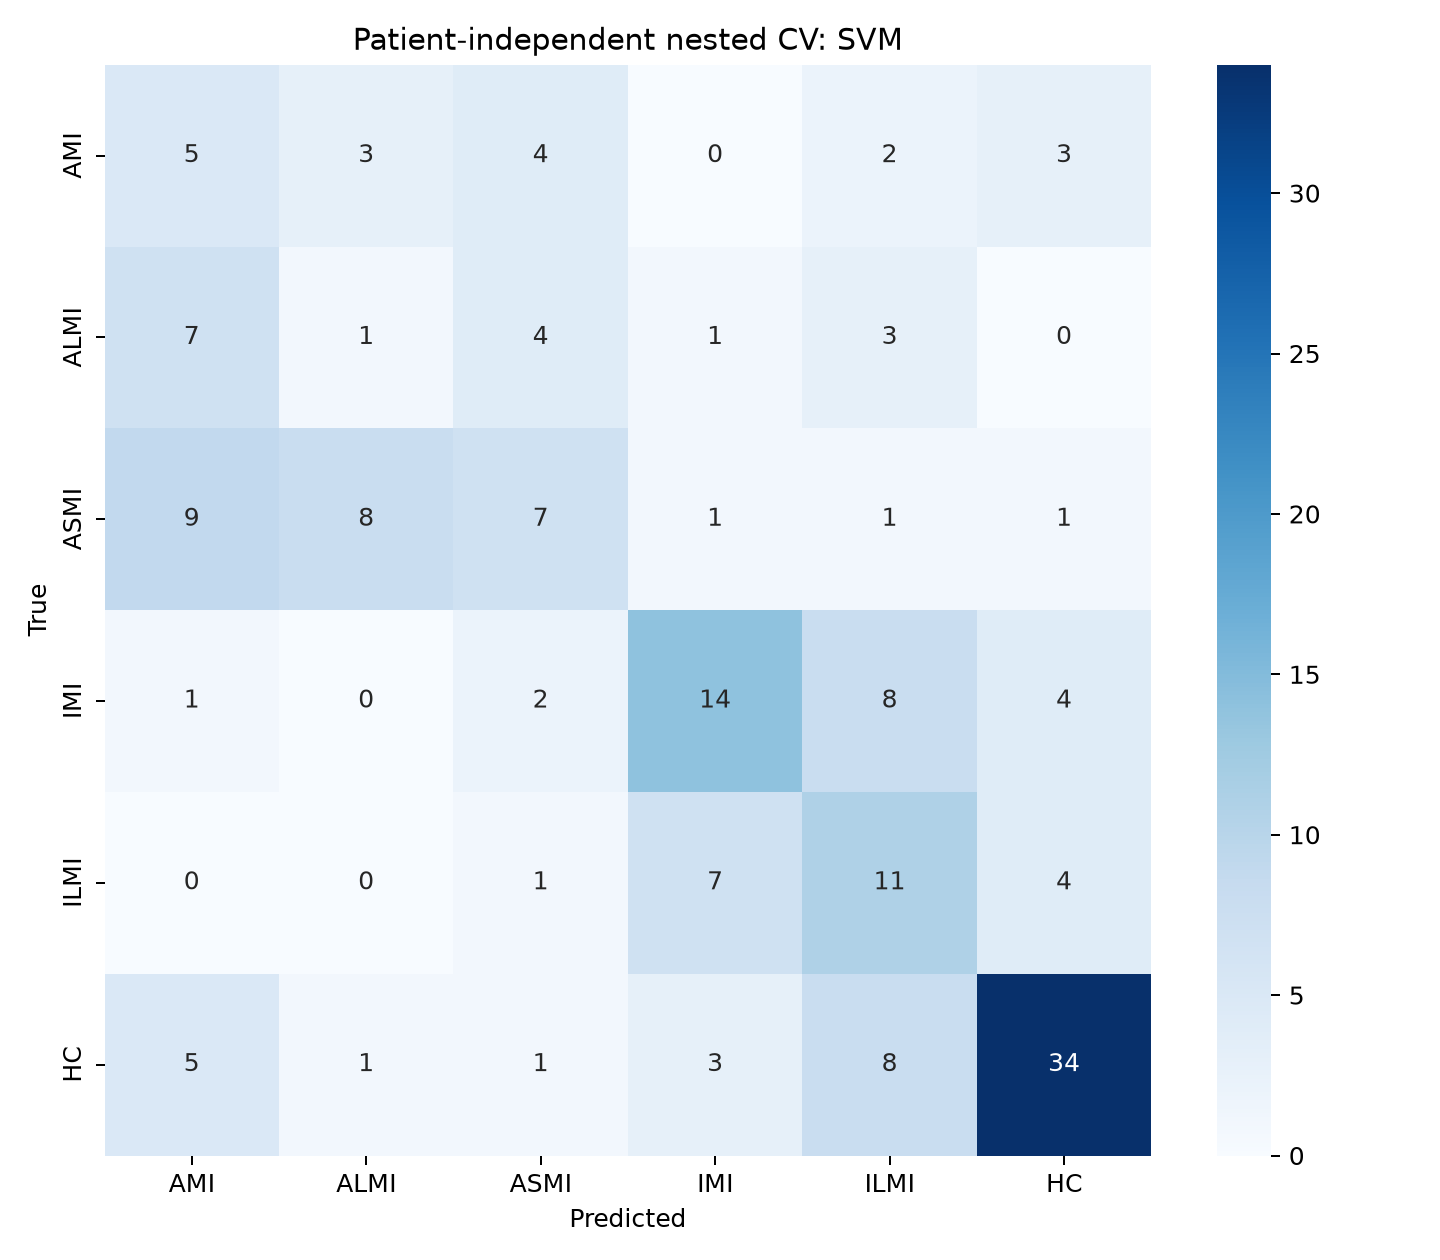

The data file committed next to this chart (first rows):
, AMI, ALMI, ASMI, IMI, ILMI, HC
AMI, 5, 3, 4, 0, 2, 3
ALMI, 7, 1, 4, 1, 3, 0
ASMI, 9, 8, 7, 1, 1, 1
IMI, 1, 0, 2, 14, 8, 4
ILMI, 0, 0, 1, 7, 11, 4
HC, 5, 1, 1, 3, 8, 34
